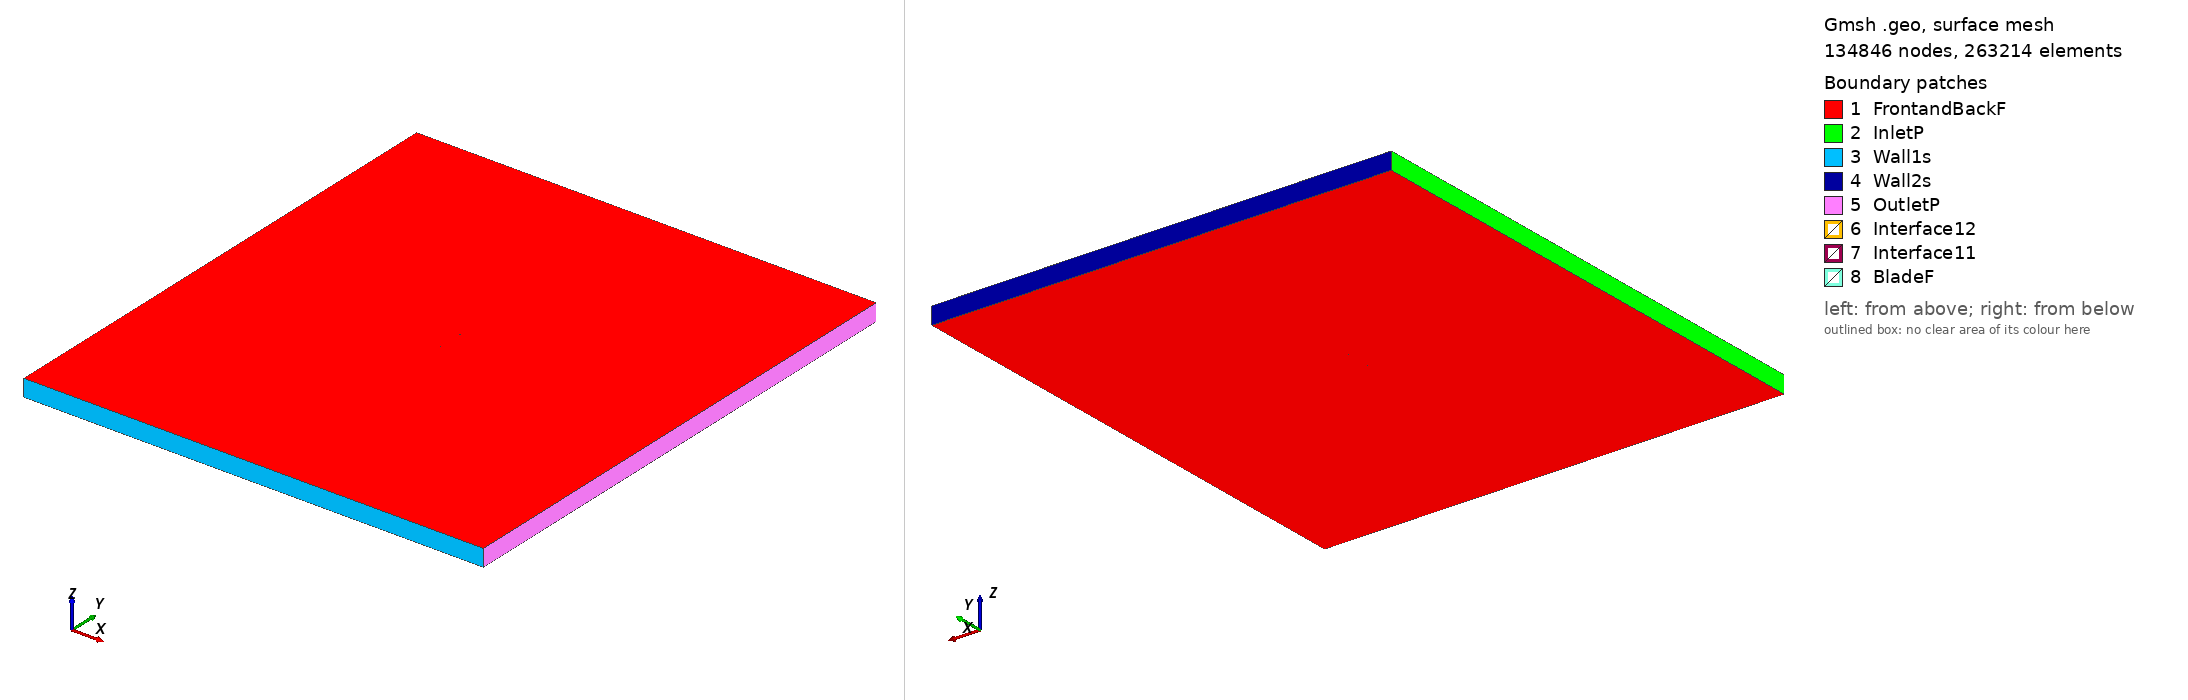

Gmsh geometry script, surface-meshed: 134846 nodes, 263214 surface elements. Boundary patches (legend numbers): 1 FrontandBackF, 2 InletP, 3 Wall1s, 4 Wall2s, 5 OutletP, 6 Interface12, 7 Interface11, 8 BladeF. Left view from above one corner, right view from below the opposite corner. Legend entries are the model's physical surfaces. The drawing asked Gmsh for element sizes between 1% and 20% of the model's largest extent; the script's own settings can give other sizes.

=== dormoy_tsr2_4.146_aoa_7.3536.geo (drawn) ===
SetFactory("OpenCASCADE");

Point(1) = {0.074079, 0.722533, 0, 1.0};
Point(2) = {0.073399, 0.722764, 0, 1.0};
Point(3) = {0.065797, 0.725251, 0, 1.0};
Point(4) = {0.050547, 0.729865, 0, 1.0};
Point(5) = {0.035309, 0.734573, 0, 1.0};
Point(6) = {0.020018, 0.738876, 0, 1.0};
Point(7) = {0.004660, 0.742648, 0, 1.0};
Point(8) = {-0.010780, 0.745797, 0, 1.0};
Point(9) = {-0.026311, 0.748230, 0, 1.0};
Point(10) = {-0.041938, 0.749929, 0, 1.0};
Point(11) = {-0.049851, 0.750000, 0, 1.0};
Point(12) = {-0.057819, 0.749650, 0, 1.0};
Point(13) = {-0.061913, 0.748625, 0, 1.0};
Point(14) = {-0.066011, 0.747569, 0, 1.0};
Point(15) = {-0.070088, 0.746670, 0, 1.0};
Point(16) = {-0.072208, 0.745596, 0, 1.0};
Point(17) = {-0.074383, 0.744086, 0, 1.0};
Point(18) = {-0.072529, 0.743102, 0, 1.0};
Point(19) = {-0.070641, 0.742383, 0, 1.0};
Point(20) = {-0.066846, 0.741101, 0, 1.0};
Point(21) = {-0.063019, 0.740053, 0, 1.0};
Point(22) = {-0.059187, 0.739051, 0, 1.0};
Point(23) = {-0.051430, 0.737765, 0, 1.0};
Point(24) = {-0.043654, 0.736635, 0, 1.0};
Point(25) = {-0.028122, 0.734202, 0, 1.0};
Point(26) = {-0.012536, 0.732191, 0, 1.0};
Point(27) = {0.003050, 0.730179, 0, 1.0};
Point(28) = {0.018636, 0.728168, 0, 1.0};
Point(29) = {0.034223, 0.726156, 0, 1.0};
Point(30) = {0.049809, 0.724145, 0, 1.0};
Point(31) = {0.065395, 0.722134, 0, 1.0};
Point(32) = {0.073188, 0.721128, 0, 1.0};
Point(33) = {0.073886, 0.721038, 0, 1.0};
Point(34) = {-0.074079, -0.722533, 0, 1.0};
Point(35) = {-0.073399, -0.722764, 0, 1.0};
Point(36) = {-0.065797, -0.725251, 0, 1.0};
Point(37) = {-0.050547, -0.729865, 0, 1.0};
Point(38) = {-0.035309, -0.734573, 0, 1.0};
Point(39) = {-0.020018, -0.738876, 0, 1.0};
Point(40) = {-0.004660, -0.742648, 0, 1.0};
Point(41) = {0.010780, -0.745797, 0, 1.0};
Point(42) = {0.026311, -0.748230, 0, 1.0};
Point(43) = {0.041938, -0.749929, 0, 1.0};
Point(44) = {0.049851, -0.750000, 0, 1.0};
Point(45) = {0.057819, -0.749650, 0, 1.0};
Point(46) = {0.061913, -0.748625, 0, 1.0};
Point(47) = {0.066011, -0.747569, 0, 1.0};
Point(48) = {0.070088, -0.746670, 0, 1.0};
Point(49) = {0.072208, -0.745596, 0, 1.0};
Point(50) = {0.074383, -0.744086, 0, 1.0};
Point(51) = {0.072529, -0.743102, 0, 1.0};
Point(52) = {0.070641, -0.742383, 0, 1.0};
Point(53) = {0.066846, -0.741101, 0, 1.0};
Point(54) = {0.063019, -0.740053, 0, 1.0};
Point(55) = {0.059187, -0.739051, 0, 1.0};
Point(56) = {0.051430, -0.737765, 0, 1.0};
Point(57) = {0.043654, -0.736635, 0, 1.0};
Point(58) = {0.028122, -0.734202, 0, 1.0};
Point(59) = {0.012536, -0.732191, 0, 1.0};
Point(60) = {-0.003050, -0.730179, 0, 1.0};
Point(61) = {-0.018636, -0.728168, 0, 1.0};
Point(62) = {-0.034223, -0.726156, 0, 1.0};
Point(63) = {-0.049809, -0.724145, 0, 1.0};
Point(64) = {-0.065395, -0.722134, 0, 1.0};
Point(65) = {-0.073188, -0.721128, 0, 1.0};
Point(66) = {-0.073886, -0.721038, 0, 1.0};

// Lines: first blade (splines 1-4)
Spline(1) = {1:33};
Spline(2) = {33,1};

// Lines: second blade (splines 5-8)
Spline(3) = {34:66};
Spline(4) = {66,34};

// Outer domain (points 20001-4 and lines)
Point(67) = {-13.50000000, -15.00000000, 0, 1.0};
Point(68) = {-13.50000000, 15.00000000, 0, 1.0};
Point(69) = {13.50000000, 15.00000000, 0, 1.0};
Point(70) = {13.50000000, -15.00000000, 0, 1.0};
Line(11) = {67, 68};
Line(12) = {68, 69};
Line(13) = {69, 70};
Line(14) = {67, 70};

// Interface (between moving and stationary domain) (circles)
Circle(9) = {0, 0, 0, 0.80000000, 0, 2*Pi};
Circle(10) = {0, 0, 0, 0.80000000, 0, 2*Pi};

// Loops collect Lines/Splines/etc (blade1, blade2, domain, first circle)
Line Loop(1) = {1:2};
Line Loop(2) = {3:4};
Line Loop(3) = {11,12,13,-14};
Line Loop(4) = {9};

// BooleanDifference cuts out the circle/interface from the domain
Plane Surface(1) = {3};
Plane Surface(2) = {4};
BooleanDifference{ Surface{1}; Delete;}{ Surface{2}; Delete;}

// This one cuts out the blades from the inner circle/interface
Line Loop(6) = {10};
Plane Surface(5) = {6};
Plane Surface(6) = {1};
Plane Surface(7) = {2};
BooleanDifference{ Surface{5}; Delete;}{ Surface{6,7}; Delete;}

// extrude to 3rd dimension
Extrude {0, 0, 1} {Surface{1}; Surface{5}; Layers{1}; Recombine;}

// Physical Surfaces are the named boundaries (patches)
Physical Surface("Interface11") = {12};
Physical Surface("Interface12") = {10};

// sides of domain
Physical Surface("InletP") = {6};
Physical Surface("OutletP") = {9};

// top and bottom of domain
Physical Surface("Wall1s") = {7};
Physical Surface("Wall2s") = {8};

// Check FrontandBackF by ensuring there is nothing in the 3rd dimension
Physical Surface("FrontandBackF") = {1,11,5,17};
Physical Surface("BladeF") = {13:16};
Physical Volume("Turbine") = {2};
Physical Volume("Farfield") = {1};

// settings for airfoil boundary layer
Field[1] = BoundaryLayer;
Field[1].EdgesList = {1:4};
Field[1].hwall_n = 1e-3;
Field[1].thickness = 1.5e-2;
Field[1].ratio = 1.05;
Field[1].Quads = 1;
BoundaryLayer Field = 1;

// control points for mesh (blade and interface)
// floor((arc length / 1.5mm)/ 2) -> Transfinite Line
Transfinite Line {1,3} = 101 Using Progression 1;
Transfinite Line {2,4} = 2 Using Progression 1;
Transfinite Line {9, 15} = 800 Using Progression 1;

// For more information on gmsh syntax, visit http://gmsh.info/doc/texinfo/gmsh.html
